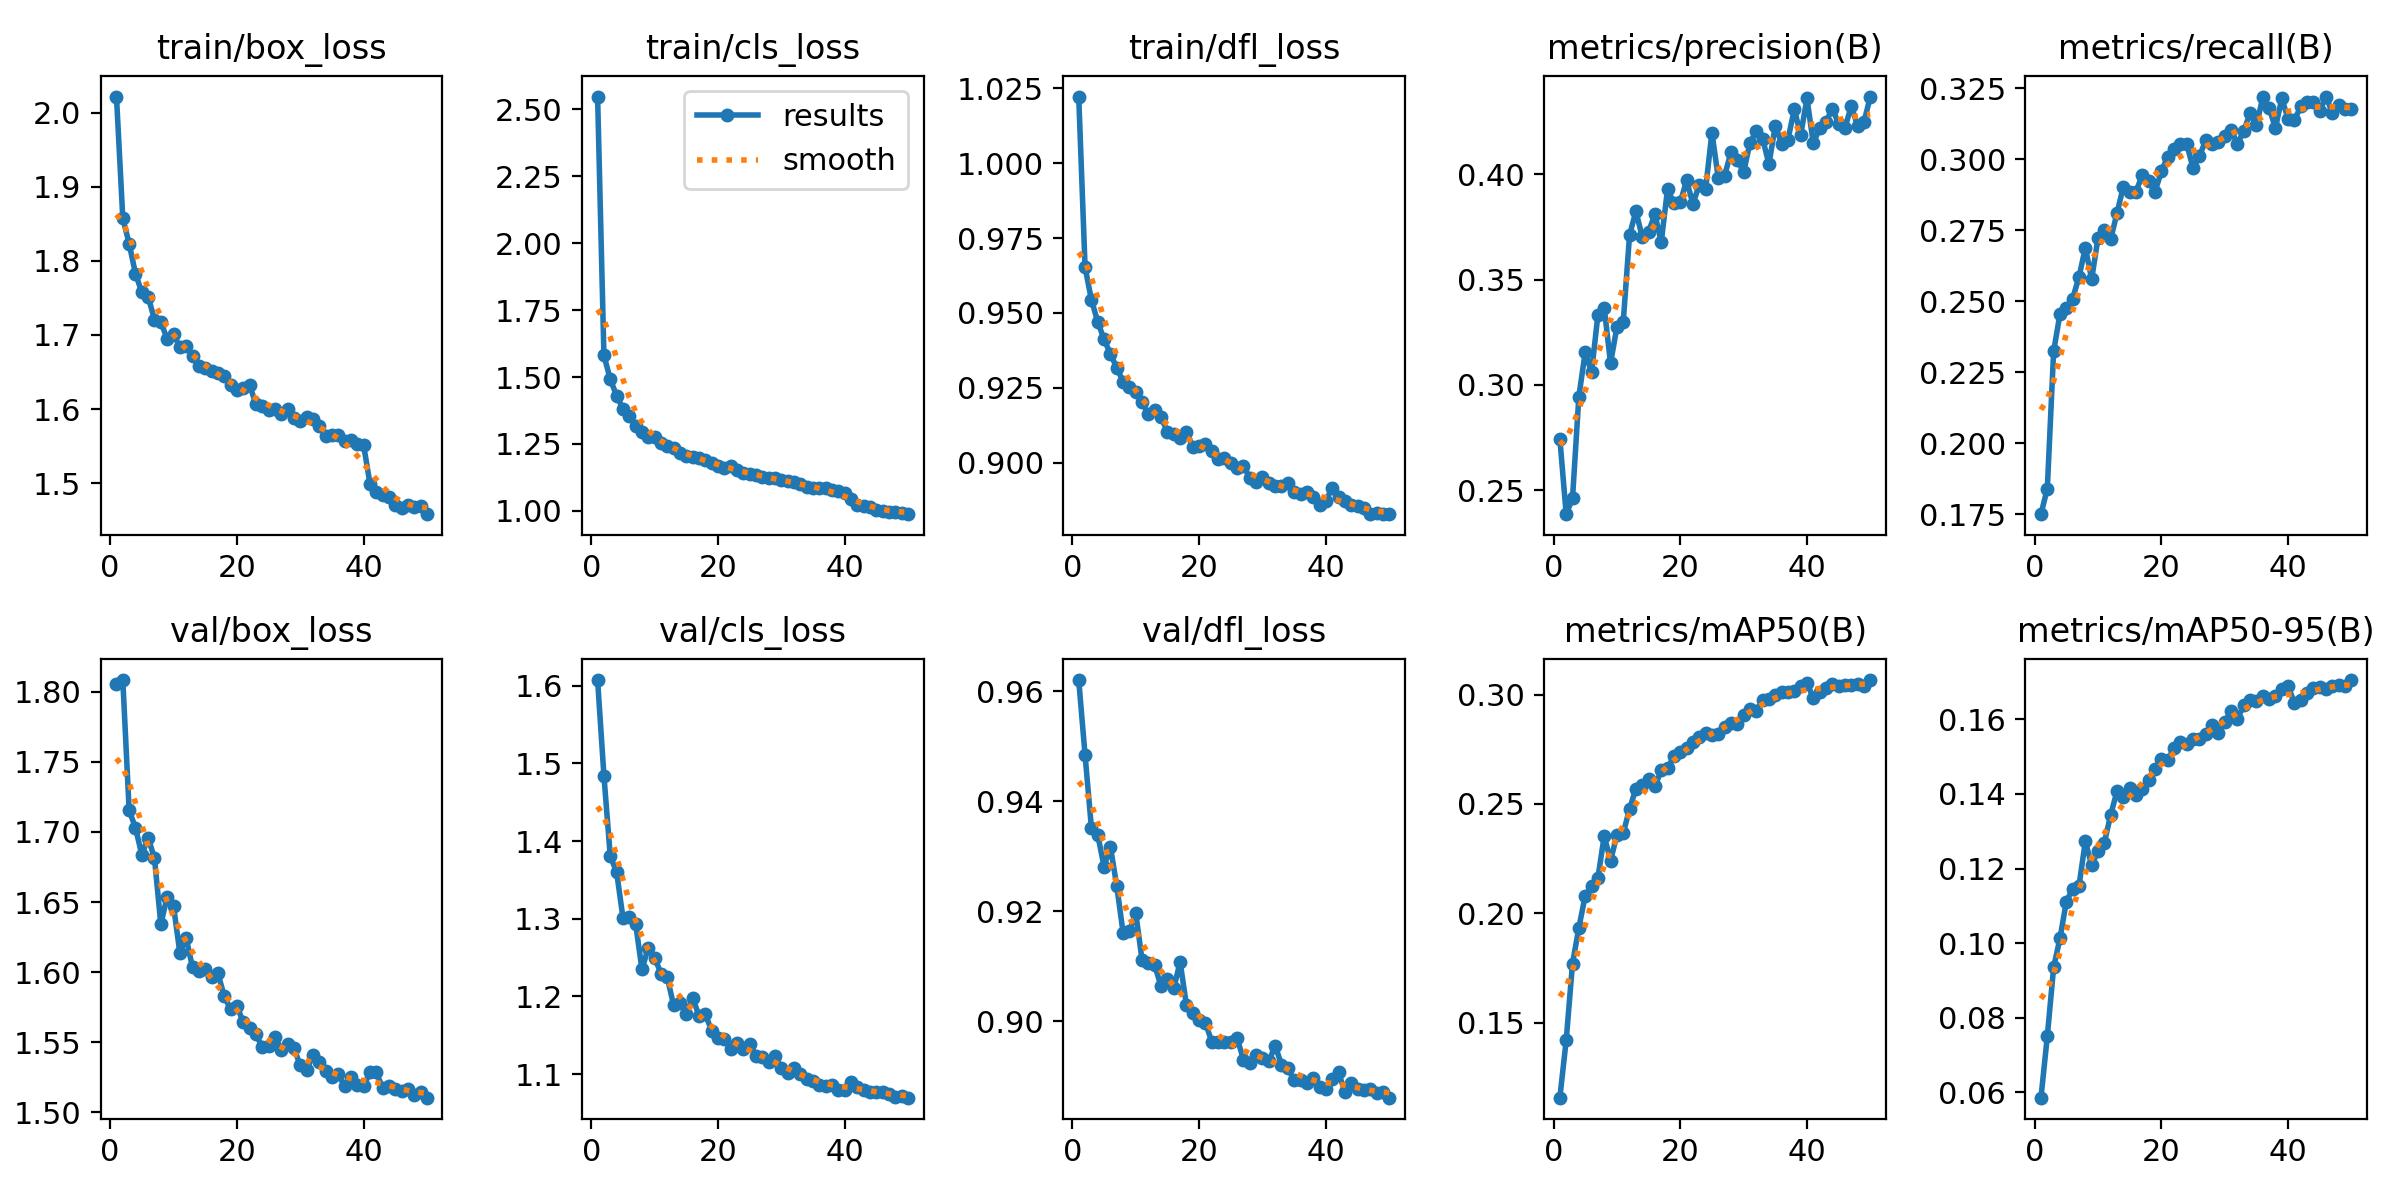

The data file committed next to this chart (first rows):
epoch, time, train/box_loss, train/cls_loss, train/dfl_loss, metrics/precision(B), metrics/recall(B), metrics/mAP50(B), metrics/mAP50-95(B), val/box_loss, val/cls_loss, val/dfl_loss, lr/pg0, lr/pg1, lr/pg2
1, 139.4, 2.022, 2.547, 1.022, 0.2745, 0.175, 0.1158, 0.05853, 1.806, 1.607, 0.962, 0.0002374, 0.0002374, 0.0002374
2, 270, 1.857, 1.581, 0.9653, 0.2386, 0.184, 0.1419, 0.07499, 1.808, 1.484, 0.9484, 0.000466, 0.000466, 0.000466
3, 403.2, 1.823, 1.491, 0.9544, 0.2462, 0.2324, 0.1771, 0.09352, 1.715, 1.38, 0.9352, 0.0006852, 0.0006852, 0.0006852
4, 536.3, 1.783, 1.431, 0.947, 0.2945, 0.2455, 0.1934, 0.1013, 1.703, 1.36, 0.9339, 0.0006716, 0.0006716, 0.0006716
5, 669.7, 1.758, 1.381, 0.9412, 0.3155, 0.2478, 0.208, 0.1111, 1.684, 1.301, 0.9281, 0.0006575, 0.0006575, 0.0006575
6, 803.1, 1.751, 1.354, 0.9363, 0.306, 0.251, 0.2123, 0.1146, 1.696, 1.303, 0.9317, 0.0006433, 0.0006433, 0.0006433
7, 934.8, 1.721, 1.316, 0.9317, 0.3331, 0.2585, 0.216, 0.1153, 1.681, 1.294, 0.9246, 0.0006292, 0.0006292, 0.0006292
8, 1067, 1.718, 1.294, 0.9271, 0.3367, 0.2689, 0.2353, 0.1273, 1.634, 1.235, 0.9161, 0.000615, 0.000615, 0.000615
9, 1197, 1.694, 1.278, 0.9252, 0.3104, 0.2578, 0.2241, 0.1209, 1.654, 1.263, 0.9164, 0.0006009, 0.0006009, 0.0006009
10, 1328, 1.701, 1.275, 0.9236, 0.3274, 0.2722, 0.2357, 0.1247, 1.647, 1.25, 0.9197, 0.0005868, 0.0005868, 0.0005868
11, 1458, 1.683, 1.252, 0.9202, 0.3298, 0.275, 0.2366, 0.1269, 1.614, 1.229, 0.9111, 0.0005726, 0.0005726, 0.0005726
12, 1589, 1.685, 1.242, 0.9162, 0.3712, 0.2719, 0.2477, 0.1344, 1.624, 1.224, 0.9107, 0.0005585, 0.0005585, 0.0005585
13, 1719, 1.672, 1.233, 0.9176, 0.3826, 0.281, 0.257, 0.1408, 1.603, 1.188, 0.9102, 0.0005444, 0.0005444, 0.0005444
14, 1849, 1.657, 1.218, 0.9151, 0.3704, 0.2904, 0.2587, 0.1391, 1.601, 1.192, 0.9064, 0.0005302, 0.0005302, 0.0005302
15, 1979, 1.655, 1.205, 0.9104, 0.3729, 0.2885, 0.2614, 0.1416, 1.602, 1.177, 0.9076, 0.0005161, 0.0005161, 0.0005161
16, 2110, 1.651, 1.201, 0.9095, 0.381, 0.2887, 0.258, 0.1397, 1.596, 1.198, 0.906, 0.0005019, 0.0005019, 0.0005019
17, 2240, 1.649, 1.197, 0.9083, 0.368, 0.2945, 0.2653, 0.1414, 1.599, 1.175, 0.9108, 0.0004878, 0.0004878, 0.0004878
18, 2369, 1.645, 1.19, 0.9103, 0.3931, 0.2922, 0.2663, 0.1437, 1.583, 1.177, 0.9029, 0.0004737, 0.0004737, 0.0004737
19, 2500, 1.632, 1.179, 0.9052, 0.3862, 0.2887, 0.2717, 0.1468, 1.573, 1.156, 0.9016, 0.0004595, 0.0004595, 0.0004595
20, 2630, 1.625, 1.168, 0.9057, 0.3867, 0.2957, 0.2738, 0.1495, 1.576, 1.146, 0.9002, 0.0004454, 0.0004454, 0.0004454
21, 2760, 1.629, 1.161, 0.9061, 0.3972, 0.301, 0.2757, 0.1491, 1.564, 1.145, 0.8998, 0.0004313, 0.0004313, 0.0004313
22, 2891, 1.633, 1.166, 0.9039, 0.386, 0.3036, 0.2785, 0.1524, 1.56, 1.132, 0.8963, 0.0004171, 0.0004171, 0.0004171
23, 3022, 1.607, 1.151, 0.9012, 0.395, 0.3052, 0.2804, 0.154, 1.556, 1.14, 0.8963, 0.000403, 0.000403, 0.000403
24, 3154, 1.604, 1.142, 0.9016, 0.3931, 0.3054, 0.2823, 0.1535, 1.547, 1.132, 0.8962, 0.0003888, 0.0003888, 0.0003888
25, 3281, 1.599, 1.137, 0.8999, 0.4198, 0.2969, 0.2816, 0.1548, 1.547, 1.139, 0.8962, 0.0003747, 0.0003747, 0.0003747
26, 3412, 1.601, 1.136, 0.8981, 0.3984, 0.301, 0.282, 0.1546, 1.554, 1.123, 0.897, 0.0003606, 0.0003606, 0.0003606
27, 3541, 1.593, 1.127, 0.899, 0.3995, 0.3066, 0.2853, 0.156, 1.545, 1.122, 0.8931, 0.0003464, 0.0003464, 0.0003464
28, 3670, 1.601, 1.122, 0.8949, 0.4105, 0.3055, 0.2869, 0.1586, 1.549, 1.116, 0.8925, 0.0003323, 0.0003323, 0.0003323
29, 3799, 1.587, 1.121, 0.8934, 0.407, 0.3062, 0.2864, 0.1564, 1.546, 1.124, 0.8938, 0.0003182, 0.0003182, 0.0003182
30, 3928, 1.585, 1.114, 0.8951, 0.4011, 0.3083, 0.2906, 0.1593, 1.533, 1.107, 0.8933, 0.000304, 0.000304, 0.000304
31, 4056, 1.59, 1.113, 0.8933, 0.4149, 0.3102, 0.2935, 0.1623, 1.53, 1.101, 0.8927, 0.0002899, 0.0002899, 0.0002899
32, 4184, 1.587, 1.109, 0.8923, 0.4207, 0.3055, 0.2925, 0.1602, 1.541, 1.108, 0.8956, 0.0002757, 0.0002757, 0.0002757
33, 4311, 1.577, 1.101, 0.8921, 0.4169, 0.31, 0.2975, 0.1638, 1.536, 1.1, 0.8921, 0.0002616, 0.0002616, 0.0002616
34, 4440, 1.564, 1.091, 0.8931, 0.405, 0.3163, 0.298, 0.1652, 1.529, 1.094, 0.8915, 0.0002475, 0.0002475, 0.0002475
35, 4568, 1.566, 1.085, 0.8901, 0.4233, 0.3119, 0.2997, 0.165, 1.525, 1.091, 0.8893, 0.0002333, 0.0002333, 0.0002333
36, 4695, 1.564, 1.085, 0.8895, 0.4147, 0.3218, 0.301, 0.1662, 1.527, 1.086, 0.8893, 0.0002192, 0.0002192, 0.0002192
37, 4823, 1.557, 1.084, 0.8902, 0.4166, 0.3182, 0.3012, 0.1654, 1.519, 1.085, 0.8888, 0.0002051, 0.0002051, 0.0002051
38, 4951, 1.558, 1.077, 0.8884, 0.4311, 0.311, 0.3016, 0.1663, 1.525, 1.086, 0.8897, 0.0001909, 0.0001909, 0.0001909
39, 5077, 1.553, 1.074, 0.8859, 0.4187, 0.3214, 0.3041, 0.1682, 1.52, 1.08, 0.888, 0.0001768, 0.0001768, 0.0001768
40, 5205, 1.552, 1.066, 0.8871, 0.4361, 0.3142, 0.3052, 0.1689, 1.519, 1.08, 0.8877, 0.0001626, 0.0001626, 0.0001626
41, 140.7, 1.499, 1.045, 0.8917, 0.4147, 0.3138, 0.2985, 0.1644, 1.528, 1.089, 0.8895, 0.0001485, 0.0001485, 0.0001485
42, 272.1, 1.487, 1.021, 0.8886, 0.4222, 0.3186, 0.3012, 0.1653, 1.528, 1.084, 0.8908, 0.0001344, 0.0001344, 0.0001344
43, 404.7, 1.484, 1.018, 0.8874, 0.4251, 0.3202, 0.3028, 0.1671, 1.517, 1.079, 0.8871, 0.0001202, 0.0001202, 0.0001202
44, 537.6, 1.482, 1.013, 0.8859, 0.4312, 0.3202, 0.305, 0.1685, 1.519, 1.077, 0.8888, 0.0001061, 0.0001061, 0.0001061
45, 668, 1.47, 1.002, 0.8854, 0.4242, 0.3172, 0.3037, 0.1688, 1.517, 1.077, 0.8877, 9.19632e-05, 9.19632e-05, 9.19632e-05
46, 800, 1.467, 1.001, 0.8848, 0.4223, 0.3221, 0.3042, 0.1682, 1.515, 1.077, 0.8875, 7.7826e-05, 7.7826e-05, 7.7826e-05
47, 932.3, 1.471, 0.9977, 0.8829, 0.4325, 0.3161, 0.3046, 0.169, 1.517, 1.074, 0.8877, 6.36888e-05, 6.36888e-05, 6.36888e-05
48, 1068, 1.468, 0.9945, 0.8831, 0.423, 0.3192, 0.3049, 0.1693, 1.512, 1.07, 0.887, 4.95516e-05, 4.95516e-05, 4.95516e-05
49, 1199, 1.47, 0.9936, 0.8828, 0.425, 0.3177, 0.3038, 0.1689, 1.514, 1.071, 0.8871, 3.54144e-05, 3.54144e-05, 3.54144e-05
50, 1332, 1.458, 0.9877, 0.883, 0.437, 0.3177, 0.3066, 0.1706, 1.51, 1.07, 0.8861, 2.12772e-05, 2.12772e-05, 2.12772e-05
